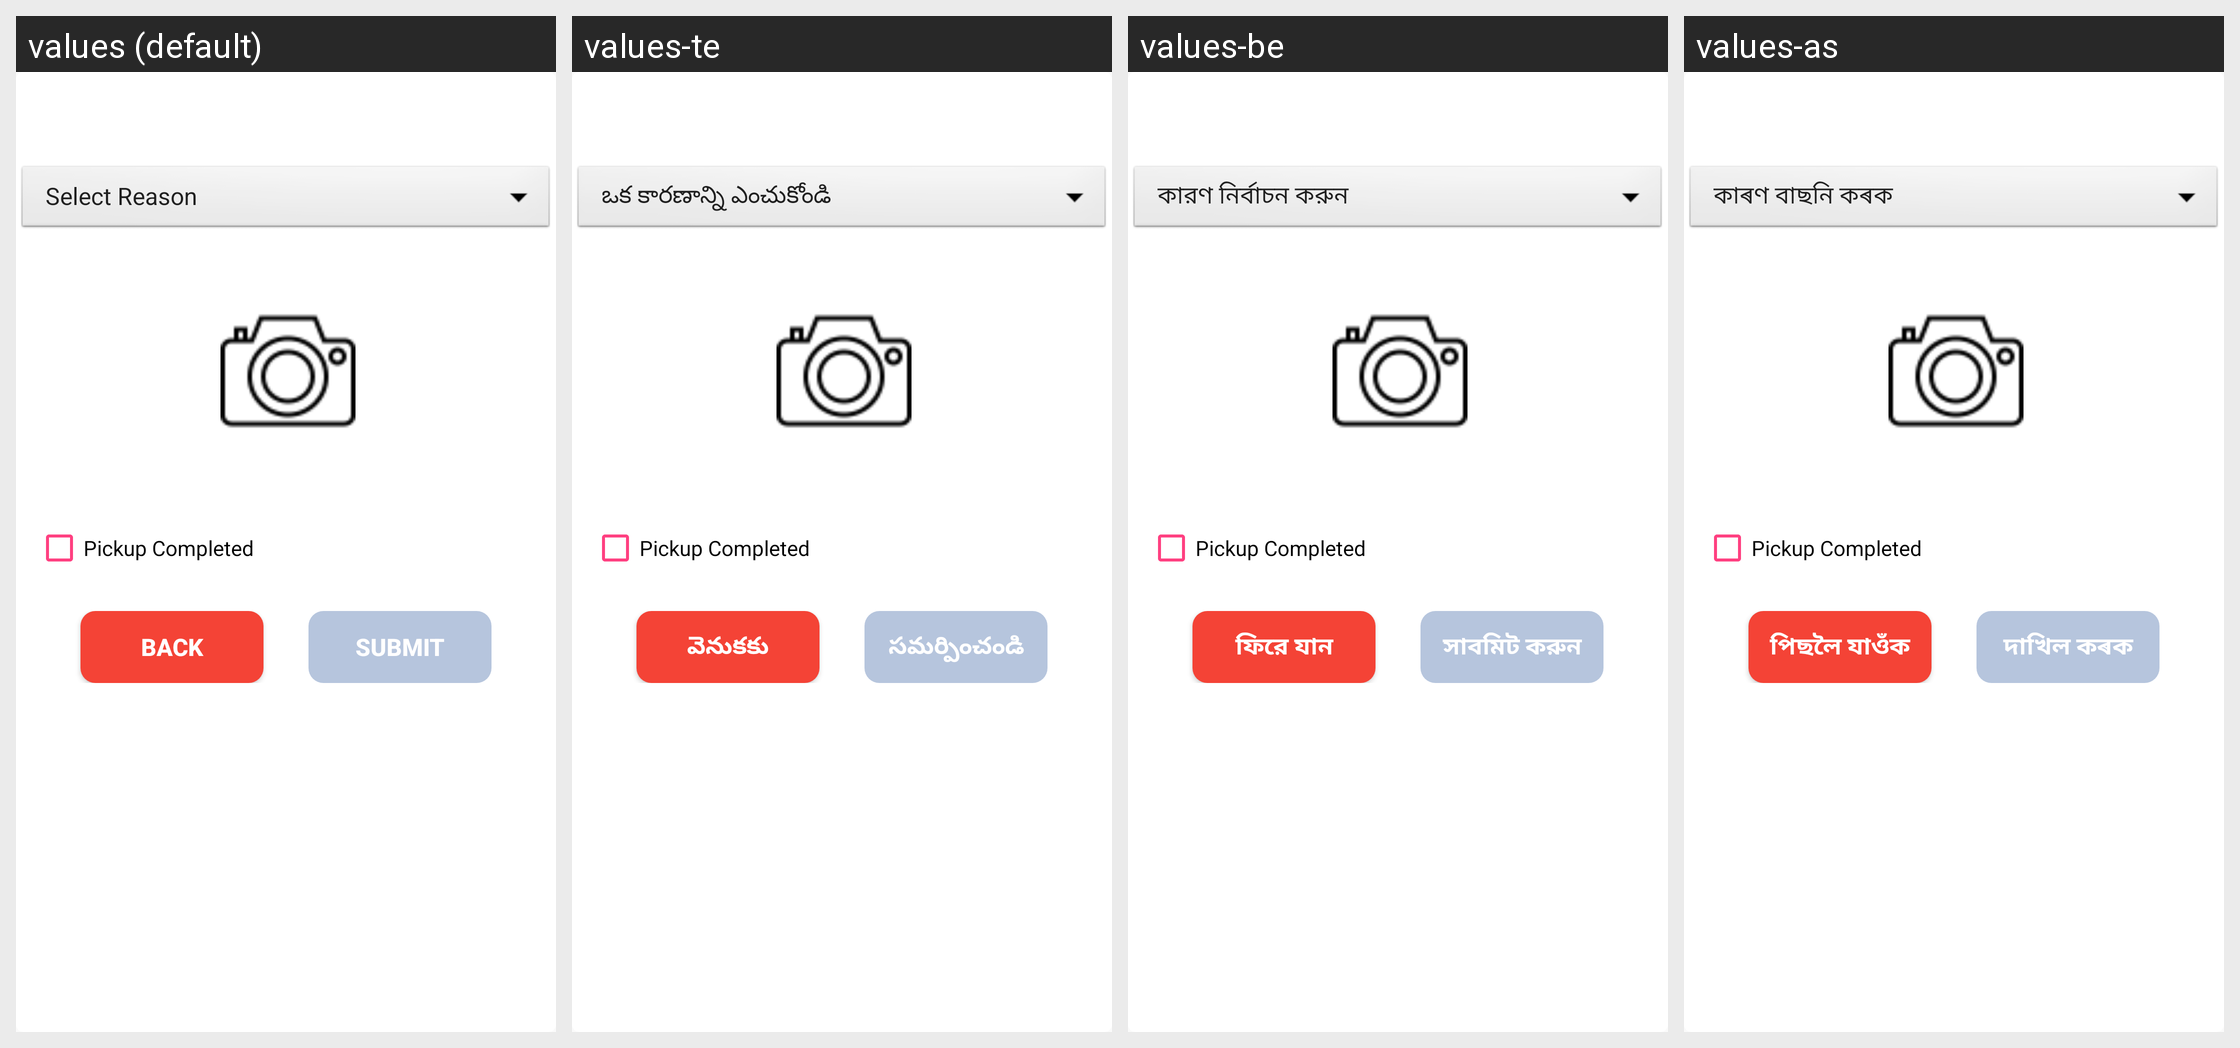

This grid shows one Android layout under several languages. Give, for every string resource on the screen, its name, the default text and each shown locale's text.
Android screen res/layout/pickup_alert.xml rendered under 4 locales, left to right: values (default), values-te, values-be, values-as. Device: Nexus 5 (rendered at 1080×1920; each locale shown at half size, 540×960, under a caption strip naming it); theme AppTheme.
Other locales in the repository, not shown: values-en, values-hi, values-kn, values-mr, values-or, values-pa, values-ta.
Strings drawn on this screen, with the default value and each locale's value (text and hints the layout hard-codes, and strings that could not be matched under every locale, appear in the picture but are not listed):

back
  values: Back
  values-te: వెనుకకు
  values-be: ফিরে যান
  values-as: পিছলৈ যাওঁক

submit
  values: Submit
  values-te: సమర్పించండి
  values-be: সাবমিট করুন
  values-as: দাখিল কৰক
